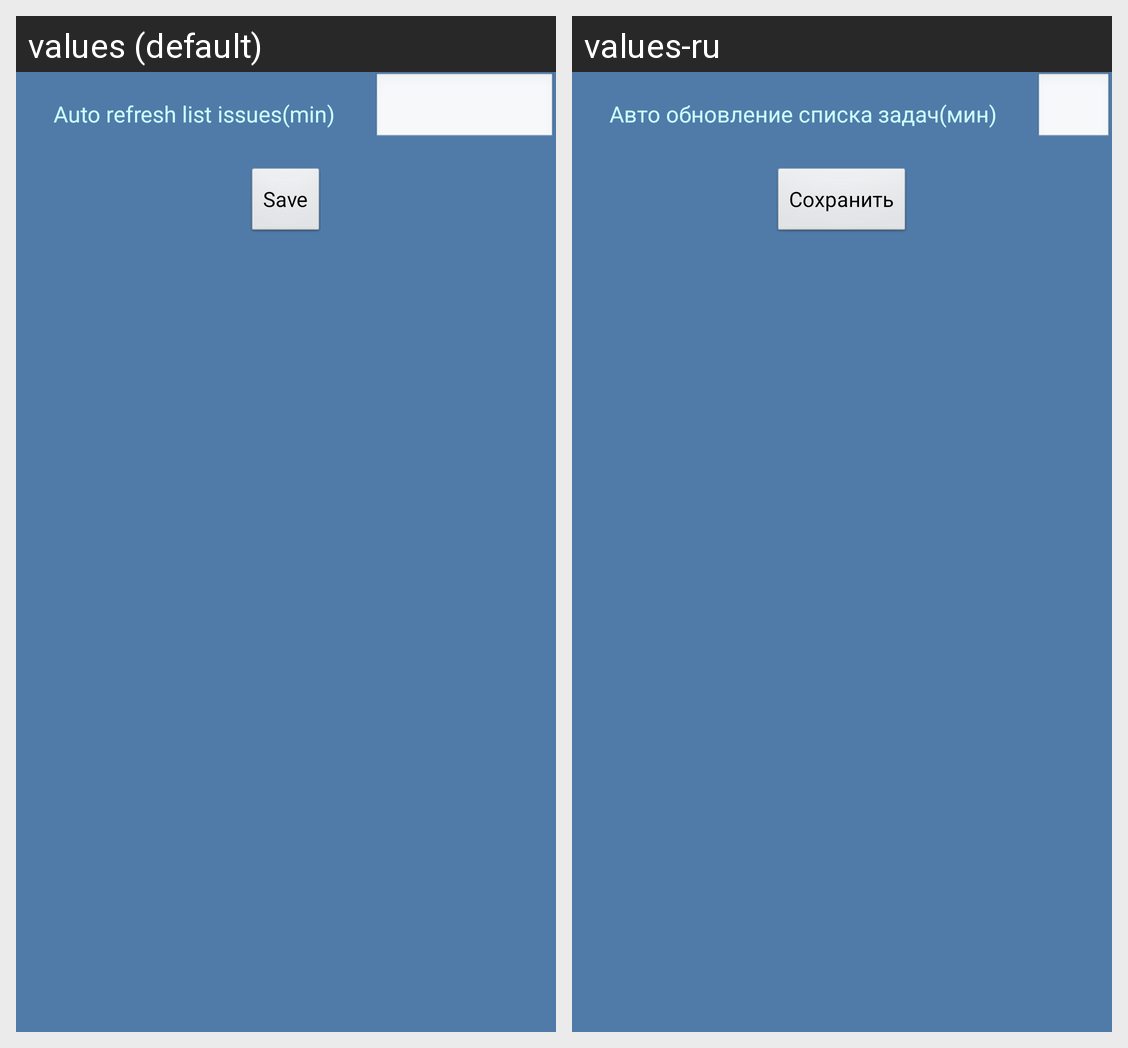

Strings drawn on this Android screen and how each of the app's shown locales translates them:
Android screen res/layout/setting_common.xml rendered under 2 locales, left to right: values (default), values-ru. Device: Nexus 5 (rendered at 1080×1920; each locale shown at half size, 540×960, under a caption strip naming it); theme AppTheme.
Strings drawn on this screen, with the default value and each locale's value (text and hints the layout hard-codes, and strings that could not be matched under every locale, appear in the picture but are not listed):

setting_refresh_time
  values: Auto refresh list issues(min)
  values-ru: Авто обновление списка задач(мин)

btn_save
  values: Save
  values-ru: Сохранить
